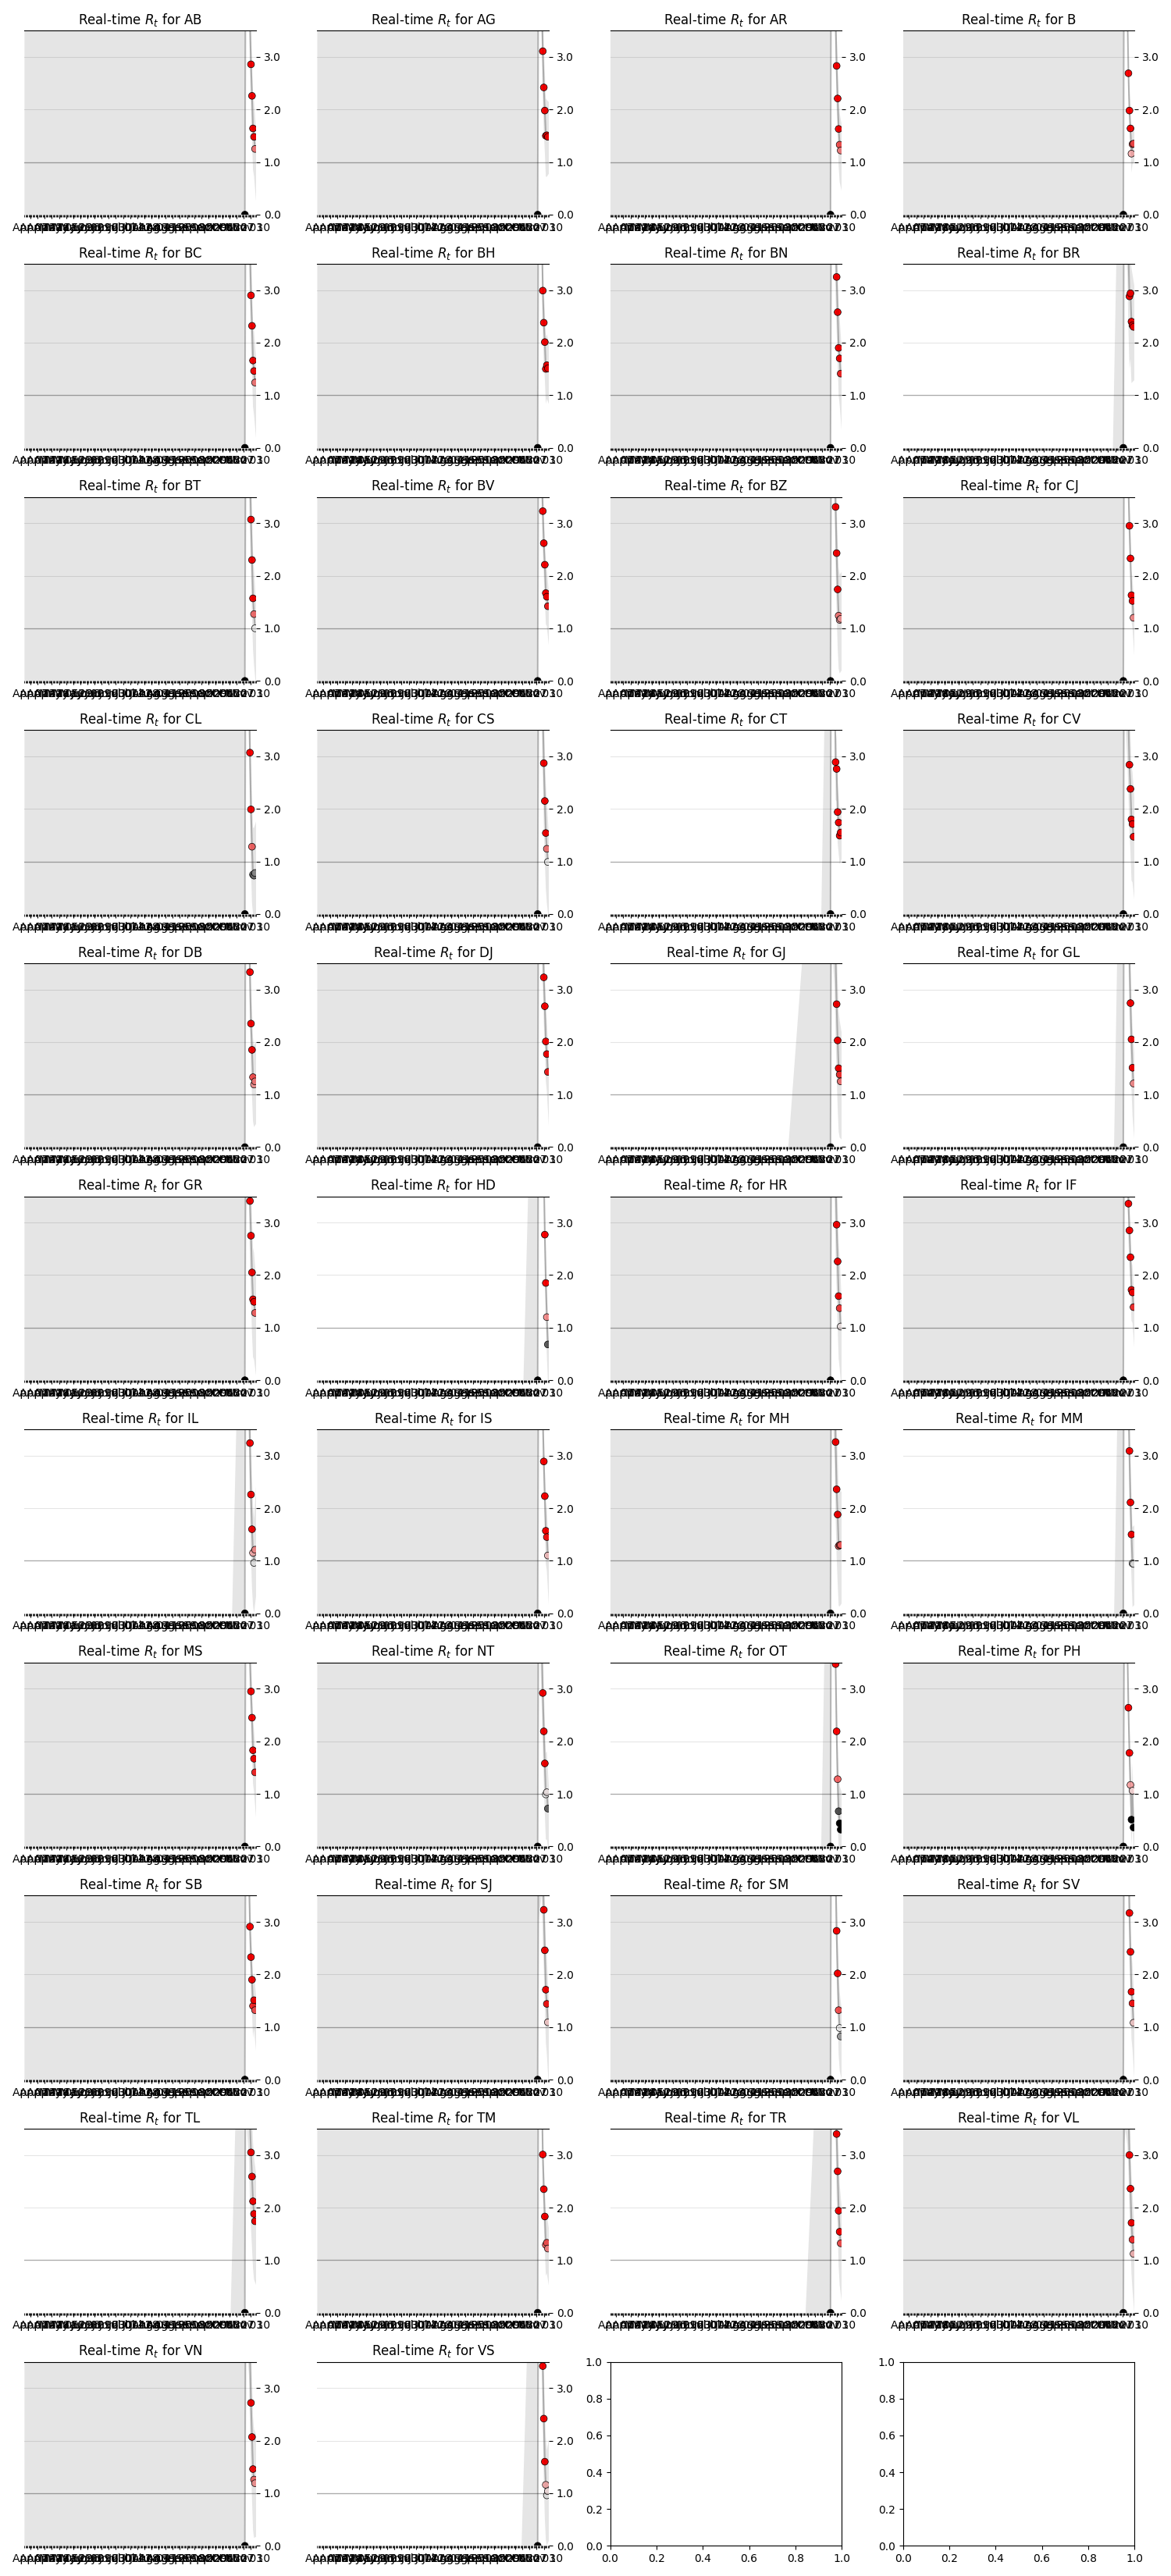

The table this chart was drawn from, first rows:
state, date, ML, Low_90, High_90, Low_50, High_50
AB, 2020-11-04, 0.0, 0.0, 10.81, 0.0, 6.01
AB, 2020-11-05, 7.29, 4.85, 9.34, 6.23, 8.07
AB, 2020-11-06, 6.27, 4.85, 7.54, 5.61, 6.72
AB, 2020-11-08, 5.04, 3.97, 6.02, 4.59, 5.43
AB, 2020-11-09, 3.65, 2.71, 4.48, 3.21, 3.94
AB, 2020-11-10, 2.86, 2.0, 3.61, 2.49, 3.15
AB, 2020-11-11, 2.26, 1.44, 2.95, 1.89, 2.51
AB, 2020-11-12, 1.64, 0.85, 2.31, 1.28, 1.88
AB, 2020-11-13, 1.48, 0.73, 2.15, 1.11, 1.7
AB, 2020-11-14, 1.25, 0.49, 1.89, 0.89, 1.47
AG, 2020-11-04, 0.0, 0.0, 10.81, 0.0, 6.01
AG, 2020-11-05, 7.69, 5.67, 9.4, 6.81, 8.34
AG, 2020-11-06, 5.66, 4.42, 6.78, 5.11, 6.08
AG, 2020-11-08, 4.25, 3.23, 5.16, 3.83, 4.62
AG, 2020-11-09, 3.11, 2.19, 3.92, 2.71, 3.42
AG, 2020-11-10, 2.42, 1.59, 3.2, 2.08, 2.74
AG, 2020-11-11, 1.98, 1.19, 2.72, 1.62, 2.25
AG, 2020-11-12, 1.5, 0.72, 2.21, 1.11, 1.73
AG, 2020-11-13, 1.51, 0.72, 2.18, 1.15, 1.75
AG, 2020-11-14, 1.48, 0.75, 2.16, 1.15, 1.73
AR, 2020-11-04, 0.0, 0.0, 10.81, 0.0, 6.01
AR, 2020-11-05, 8.92, 6.88, 10.65, 8.08, 9.64
AR, 2020-11-06, 6.1, 4.85, 7.22, 5.51, 6.49
AR, 2020-11-08, 4.81, 3.82, 5.7, 4.41, 5.18
AR, 2020-11-09, 3.72, 2.86, 4.48, 3.31, 3.98
AR, 2020-11-10, 2.83, 2.03, 3.5, 2.5, 3.1
AR, 2020-11-11, 2.21, 1.5, 2.87, 1.85, 2.42
AR, 2020-11-12, 1.63, 0.91, 2.24, 1.28, 1.83
AR, 2020-11-13, 1.33, 0.62, 1.93, 1.0, 1.54
AR, 2020-11-14, 1.22, 0.53, 1.82, 0.91, 1.44
B, 2020-11-04, 0.0, 0.0, 10.81, 0.0, 6.01
B, 2020-11-05, 7.6, 6.8, 8.32, 7.21, 7.84
B, 2020-11-06, 5.39, 4.85, 5.91, 5.12, 5.56
B, 2020-11-08, 3.88, 3.4, 4.29, 3.64, 4.01
B, 2020-11-09, 2.69, 2.26, 3.06, 2.49, 2.82
B, 2020-11-10, 1.98, 1.58, 2.33, 1.78, 2.09
B, 2020-11-11, 1.64, 1.26, 1.98, 1.45, 1.75
B, 2020-11-12, 1.16, 0.8, 1.51, 0.96, 1.26
B, 2020-11-13, 1.34, 0.96, 1.66, 1.16, 1.45
B, 2020-11-14, 1.35, 0.99, 1.67, 1.19, 1.47
BC, 2020-11-04, 0.0, 0.0, 10.81, 0.0, 6.01
BC, 2020-11-05, 7.26, 4.55, 9.53, 6.09, 8.13
BC, 2020-11-06, 5.95, 4.38, 7.4, 5.26, 6.5
BC, 2020-11-08, 4.87, 3.65, 5.97, 4.28, 5.24
BC, 2020-11-09, 3.85, 2.8, 4.78, 3.34, 4.16
BC, 2020-11-10, 2.9, 1.92, 3.72, 2.45, 3.19
BC, 2020-11-11, 2.32, 1.44, 3.12, 1.93, 2.62
BC, 2020-11-12, 1.66, 0.78, 2.41, 1.26, 1.93
BC, 2020-11-13, 1.46, 0.62, 2.21, 1.06, 1.72
BC, 2020-11-14, 1.24, 0.4, 1.96, 0.83, 1.48
BH, 2020-11-04, 0.0, 0.0, 10.81, 0.0, 6.01
BH, 2020-11-05, 7.74, 6.08, 9.21, 6.97, 8.26
BH, 2020-11-06, 5.68, 4.59, 6.61, 5.18, 6.01
BH, 2020-11-08, 4.25, 3.36, 5.02, 3.87, 4.55
BH, 2020-11-09, 2.99, 2.19, 3.68, 2.65, 3.26
BH, 2020-11-10, 2.38, 1.63, 3.02, 2.05, 2.62
BH, 2020-11-11, 2.01, 1.31, 2.62, 1.68, 2.22
BH, 2020-11-12, 1.5, 0.83, 2.1, 1.23, 1.75
BH, 2020-11-13, 1.57, 0.93, 2.16, 1.26, 1.77
BH, 2020-11-14, 1.51, 0.88, 2.07, 1.22, 1.71
... 360 more rows
